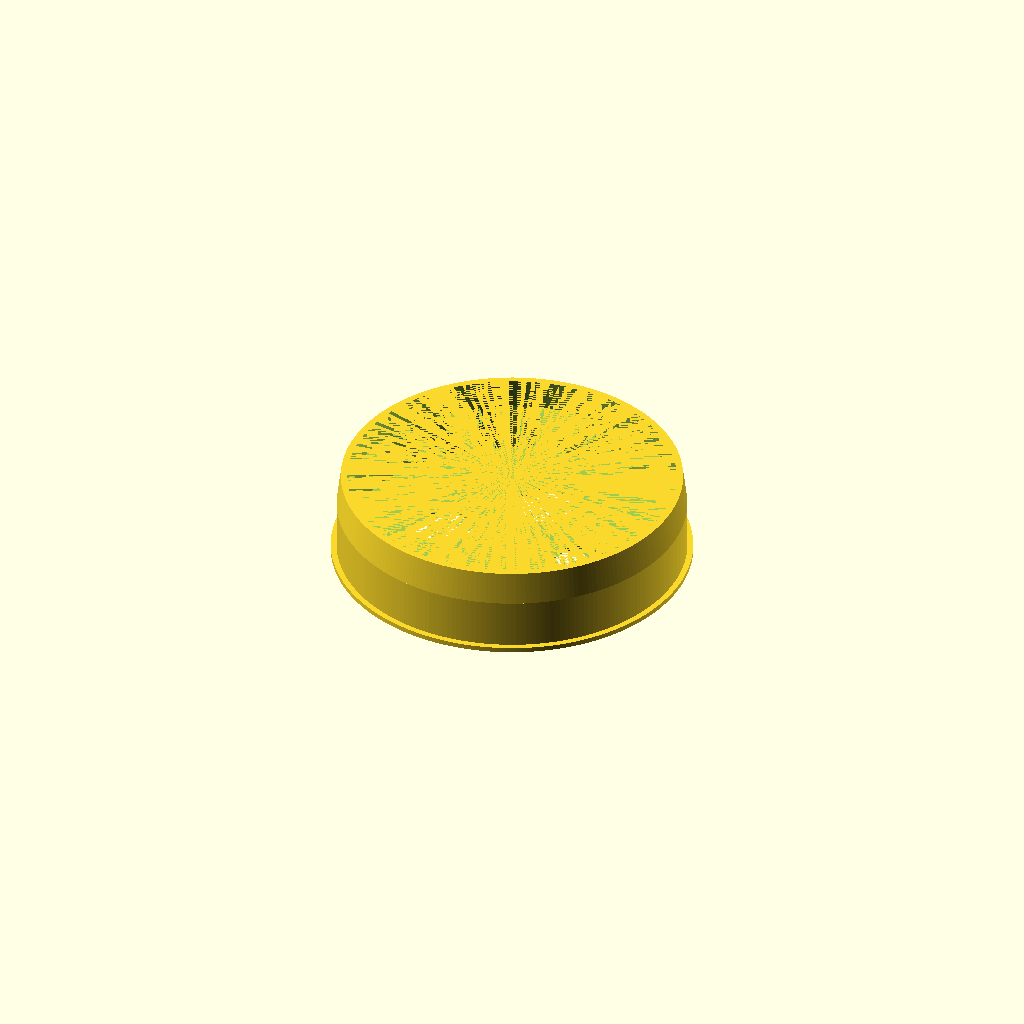
Cell 1: rendered with the file's own defaults.
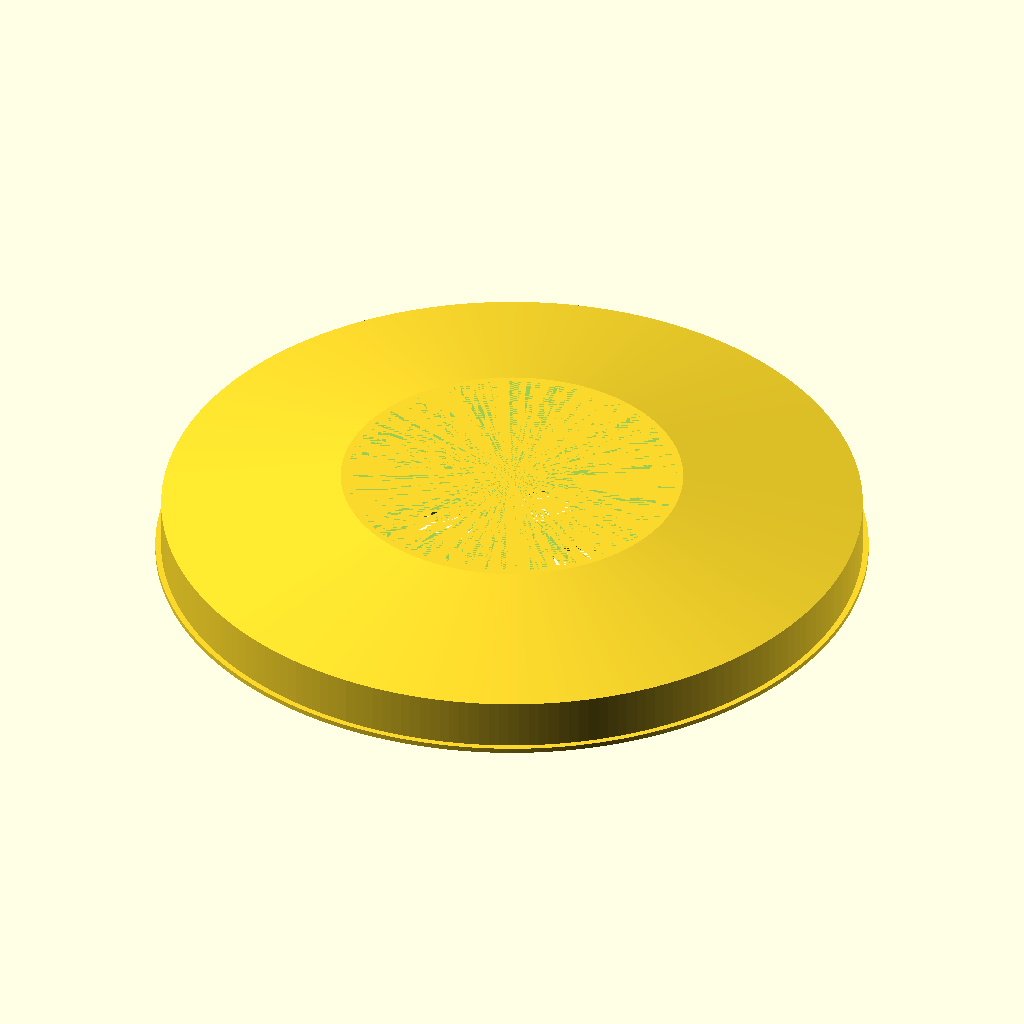
Cell 2: the same model with id = 84.
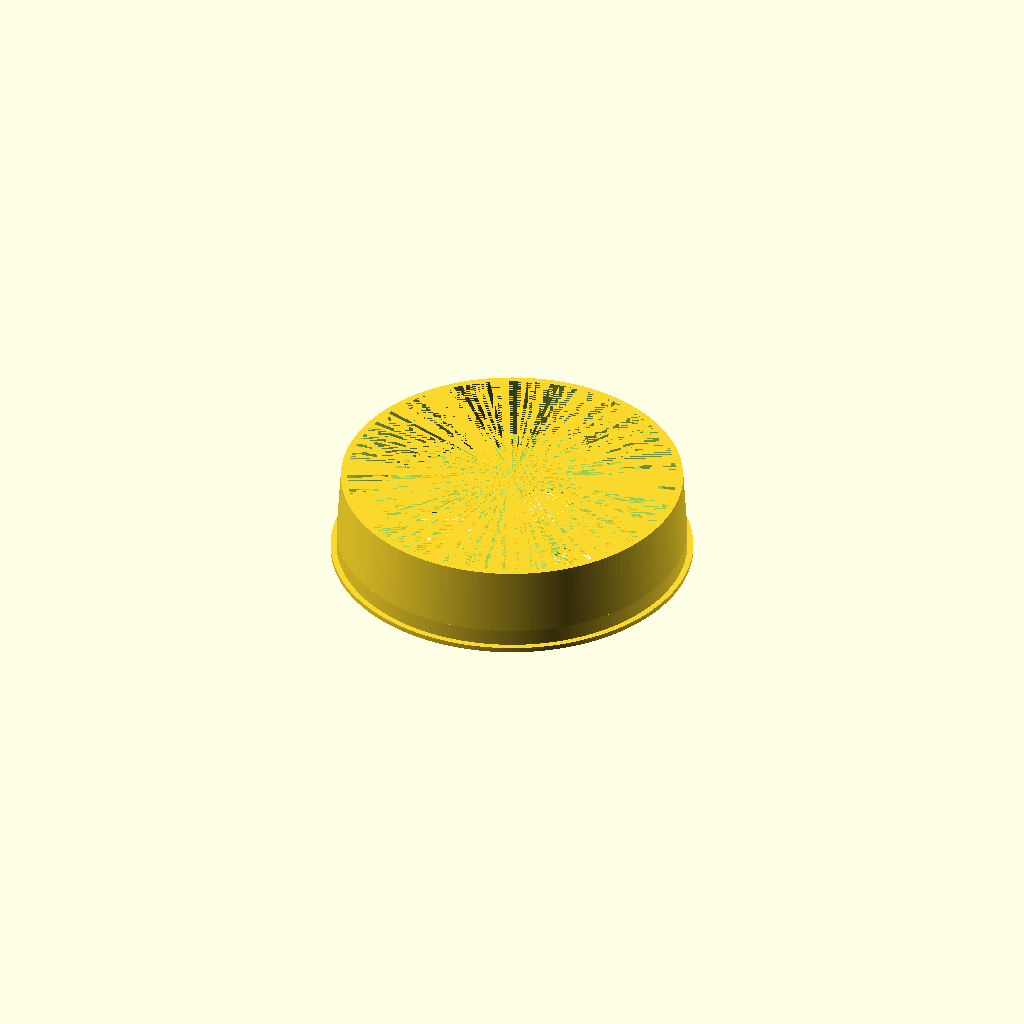
Cell 3: the same model with taper_h = 8.
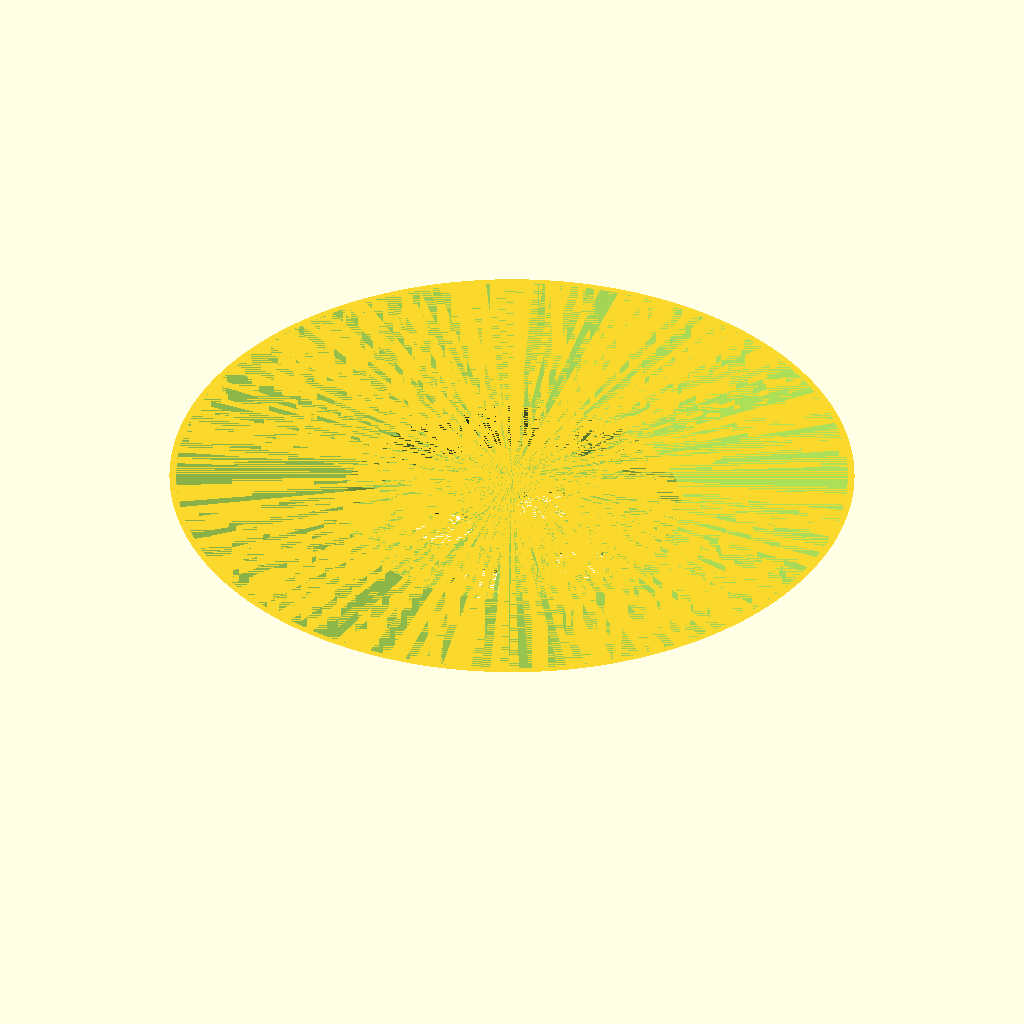
Cell 4: taper_d = 82 (everything else at default).
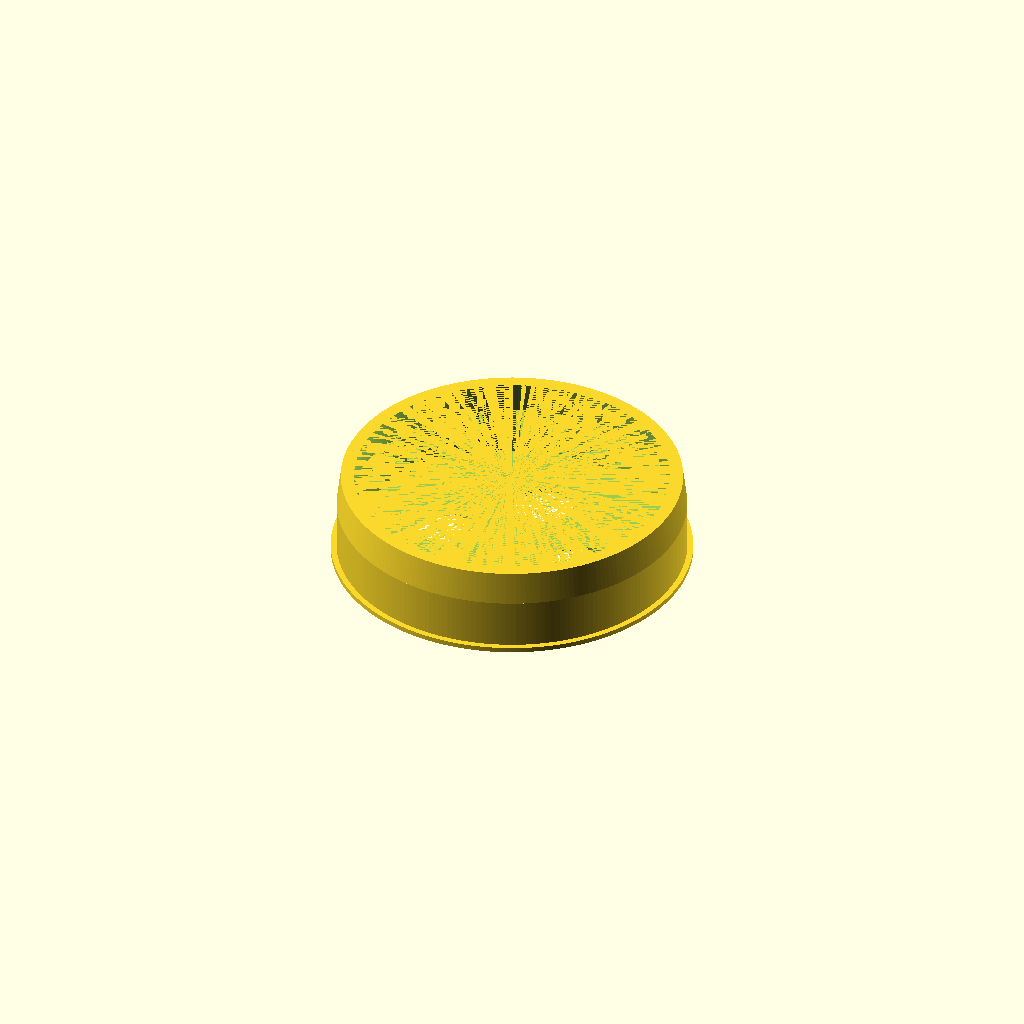
Cell 5: side_wall = 1.6 (everything else at default).
One fixed orthographic camera (rotation 55°, 0°, 25°; colour scheme Cornfield) for every cell.
The OpenSCAD source (tube_cap.scad):
$fn=220;
id=42;
ir=id/2;
lip=0.7;
taper_h=4;
taper_d=41;
taper_r=taper_d/2;
inner_h=10-taper_h;
side_wall=0.8;
bottom_wall=0.6;
cap_h=bottom_wall;
total_h=inner_h+cap_h;
pad=0.1;
padd=pad*2;
hole_d=7;
hole_r=hole_d/2;
hole_offset=9;
holes=4;
angle=360/holes;


translate([0,0,total_h]) {
    difference() {
        cylinder(h=taper_h,r1=ir,r2=taper_r);
        cylinder(h=taper_h,r1=ir-side_wall,r2=taper_r-side_wall);
    }
}
difference() {
    union() {
        cylinder(h=total_h,r=ir);
        cylinder(h=cap_h,r=ir+lip);
    }
    translate([0,0,bottom_wall])
    cylinder(h=total_h-bottom_wall+pad,r=ir-side_wall);
    for(x=[0:holes-1]) {
        rotate([0,0,x*angle])
        translate([0,hole_offset,-pad])
        cylinder(h=bottom_wall+padd,r=hole_r);
    }
}
Parameter table extracted from the source (name, type, default, range or options):
id: number, default 42
lip: number, default 0.7
taper_h: number, default 4
taper_d: number, default 41
side_wall: number, default 0.8
bottom_wall: number, default 0.6
pad: number, default 0.1
hole_d: number, default 7
hole_offset: number, default 9
holes: number, default 4
